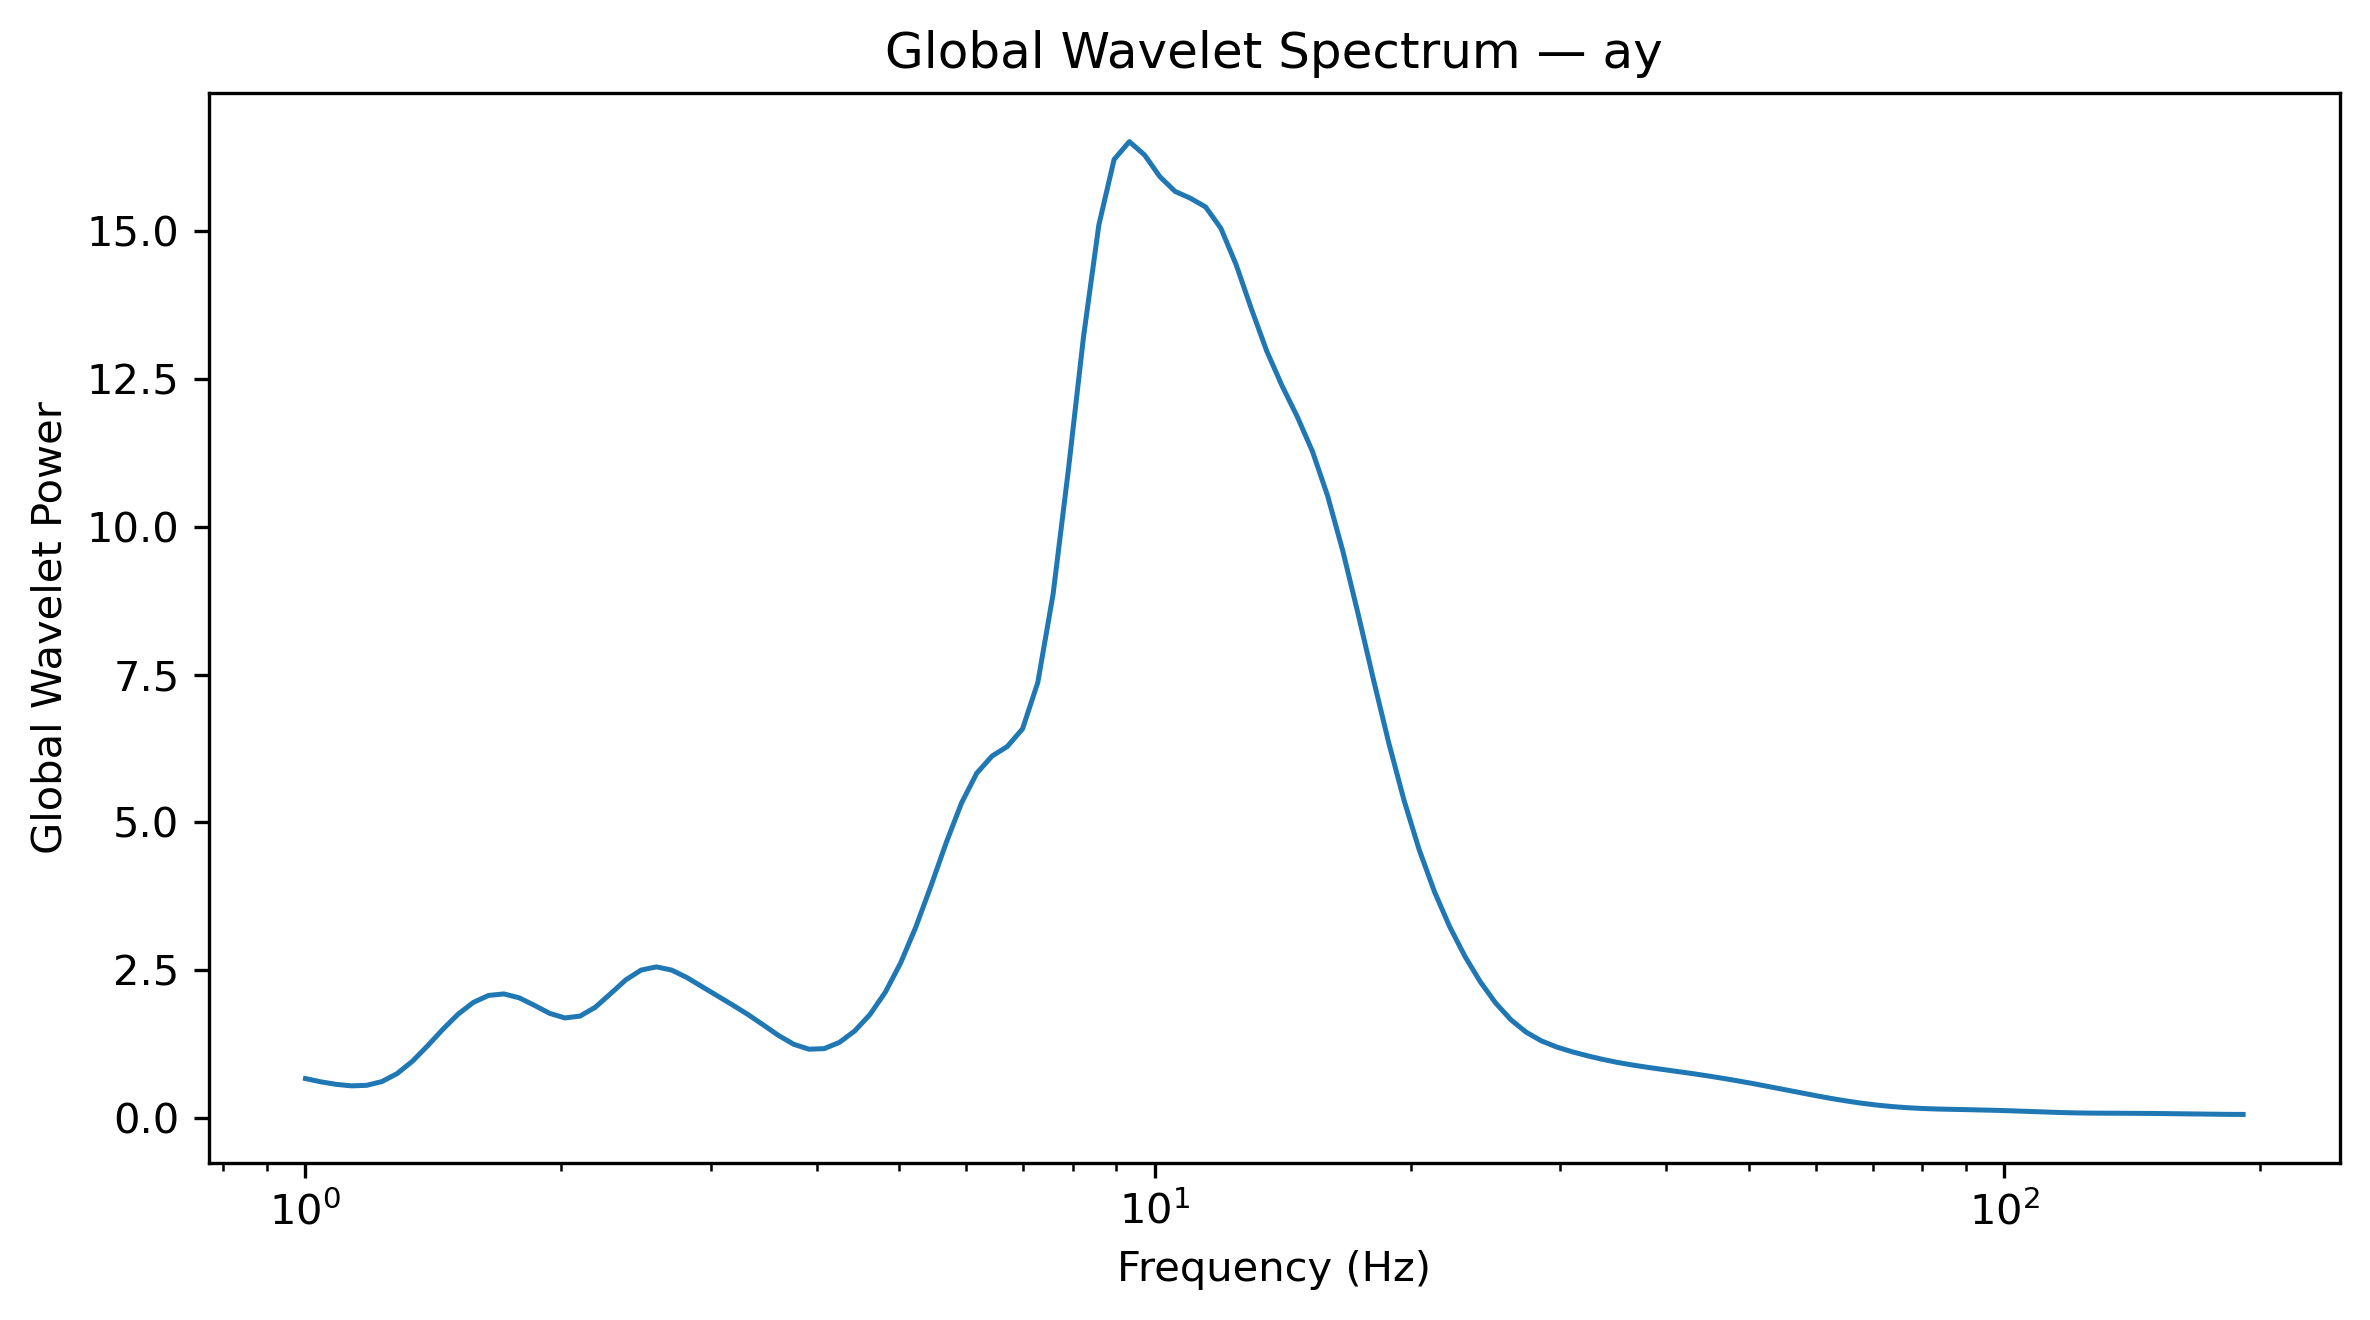

Source data for this figure (header and first rows):
Frequency_Hz, GlobalWaveletPower, GlobalWaveletAmplitude
1.0, 0.6658, 0.816
1.042, 0.6109, 0.7816
1.086, 0.5681, 0.7537
1.132, 0.5426, 0.7366
1.18, 0.5508, 0.7421
1.23, 0.6139, 0.7835
1.282, 0.7487, 0.8653
1.336, 0.9567, 0.9781
1.392, 1.218, 1.104
1.451, 1.498, 1.224
1.512, 1.754, 1.324
1.576, 1.953, 1.398
1.643, 2.072, 1.439
1.712, 2.098, 1.448
1.784, 2.033, 1.426
1.86, 1.905, 1.38
1.938, 1.769, 1.33
2.02, 1.691, 1.301
2.105, 1.723, 1.312
2.194, 1.873, 1.369
2.287, 2.102, 1.45
2.383, 2.336, 1.529
2.484, 2.501, 1.581
2.589, 2.555, 1.598
2.698, 2.501, 1.581
2.812, 2.375, 1.541
2.931, 2.219, 1.49
3.055, 2.063, 1.436
3.183, 1.91, 1.382
3.318, 1.749, 1.323
3.458, 1.574, 1.255
3.604, 1.396, 1.181
3.756, 1.246, 1.116
3.915, 1.162, 1.078
4.08, 1.172, 1.083
4.252, 1.278, 1.131
4.432, 1.471, 1.213
4.619, 1.749, 1.323
4.814, 2.125, 1.458
5.017, 2.616, 1.618
5.229, 3.226, 1.796
5.45, 3.927, 1.982
5.68, 4.658, 2.158
5.92, 5.328, 2.308
6.17, 5.832, 2.415
6.43, 6.121, 2.474
6.702, 6.283, 2.507
6.985, 6.582, 2.566
7.28, 7.366, 2.714
7.587, 8.857, 2.976
7.908, 10.95, 3.31
8.241, 13.22, 3.636
8.589, 15.1, 3.886
8.952, 16.21, 4.027
9.33, 16.51, 4.064
9.724, 16.29, 4.036
10.13, 15.92, 3.99
10.56, 15.67, 3.959
11.01, 15.56, 3.944
11.47, 15.41, 3.925
... 68 more rows
